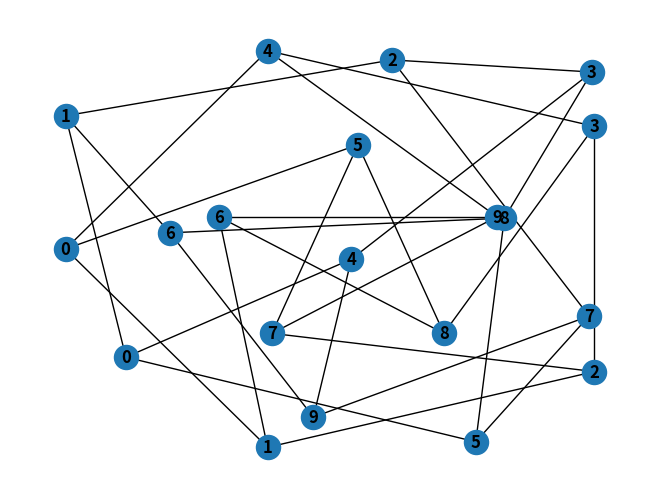
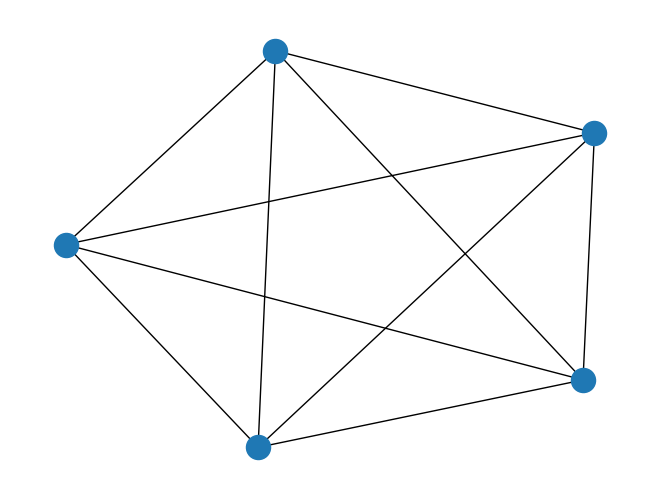

Generate these figures, in order, with matplotlib:
import matplotlib.pyplot as plt
import networkx as nx

G = nx.petersen_graph()
# subax1 = plt.subplot(121)
nx.draw(G, with_labels=True, font_weight='bold')
# subax2 = plt.subplot(122)
nx.draw_shell(G, nlist=[range(5, 10), range(5)], with_labels=True, font_weight='bold')
plt.show()

G = nx.complete_graph(5)
nx.draw(G)
plt.show()
